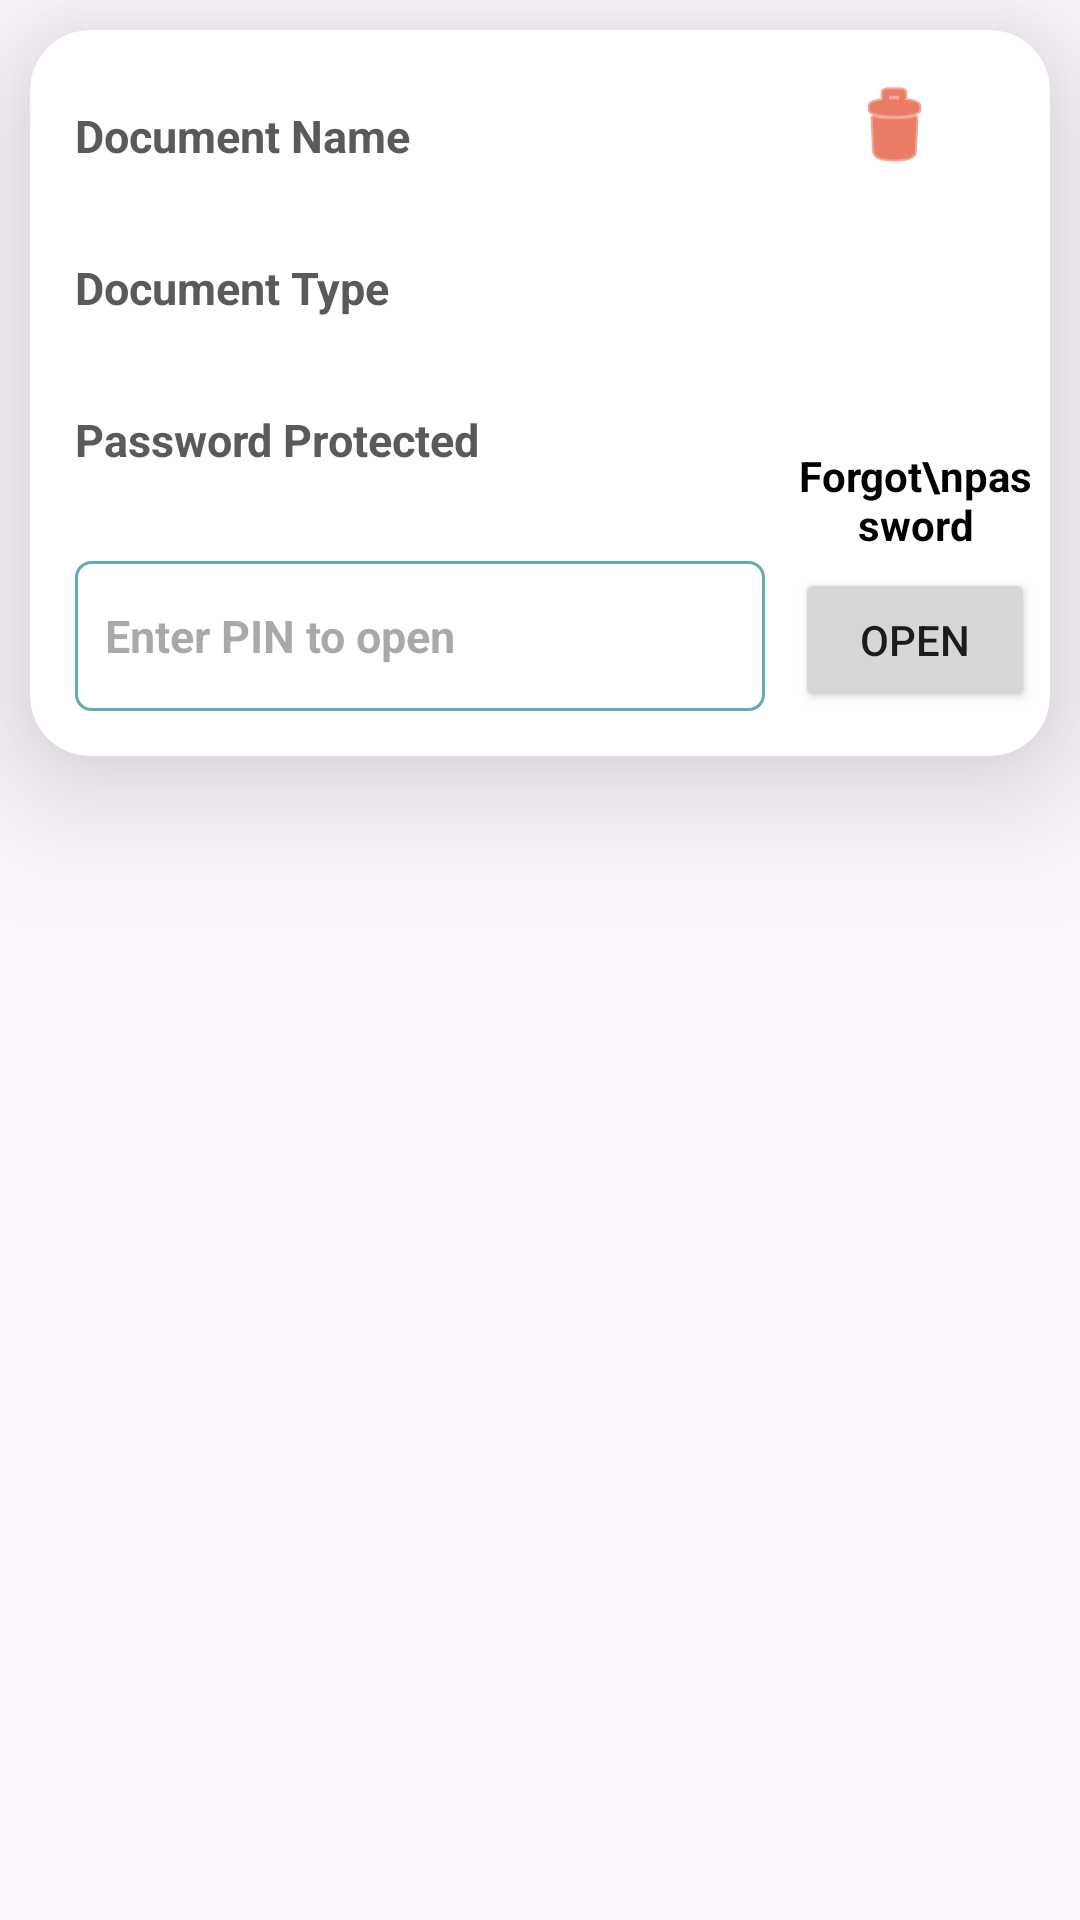

Layout XML and referenced resources for this Android screen:
<!-- AndroidManifest.xml: application theme Theme.DocBank -->
<!-- res/layout/custom_doc.xml -->
<?xml version="1.0" encoding="utf-8"?>
<LinearLayout xmlns:android="http://schemas.android.com/apk/res/android"
    xmlns:app="http://schemas.android.com/apk/res-auto"
    android:layout_width="match_parent"
    android:layout_height="wrap_content"
    android:orientation="vertical">

    <androidx.cardview.widget.CardView
        android:id="@+id/card"
        android:layout_width="match_parent"
        android:layout_height="wrap_content"
        android:layout_margin="10dp"
        app:cardCornerRadius="20dp"
        app:contentPadding="5dp"
        android:padding="10dp"
        android:background="@drawable/ed"
        app:cardElevation="30dp">
        <LinearLayout
            android:layout_width="match_parent"
            android:layout_height="wrap_content"
            android:orientation="horizontal"
            >
            <LinearLayout
                android:layout_width="250dp"
                android:layout_height="wrap_content"
                android:orientation="vertical"
                android:padding="10dp">
                <TextView
                    android:layout_width="match_parent"
                    android:layout_height="wrap_content"
                    android:textColor="#5C5959"
                    android:text="Document Name"
                    android:layout_marginTop="10dp"
                    android:textSize="15sp"
                    android:textStyle="bold" />
                <TextView
                    android:id="@+id/dname"
                    android:layout_width="match_parent"
                    android:layout_height="wrap_content"
                    android:textColor="#000"
                    android:textSize="15sp"
                    android:textStyle="bold" />
                <TextView
                    android:layout_width="match_parent"
                    android:layout_height="wrap_content"
                    android:textColor="#5C5959"
                    android:text="Document Type"
                    android:layout_marginTop="10dp"
                    android:textSize="15sp"
                    android:textStyle="bold" />

                <TextView
                    android:id="@+id/dtype"
                    android:layout_width="match_parent"
                    android:layout_height="wrap_content"
                    android:textColor="#000"
                    android:textSize="15sp"
                    android:textStyle="bold" />
                <TextView
                    android:layout_width="match_parent"
                    android:layout_height="wrap_content"
                    android:textColor="#5C5959"
                    android:text="Document ID"
                    android:layout_marginTop="10dp"
                    android:visibility="gone"
                    android:textSize="15sp"
                    android:textStyle="bold" />

                <TextView
                    android:id="@+id/dID"
                    android:layout_width="match_parent"
                    android:layout_height="wrap_content"
                    android:textColor="#000"
                    android:visibility="gone"
                    android:textSize="15sp"
                    android:textStyle="bold" />
                <TextView
                    android:layout_width="match_parent"
                    android:layout_height="wrap_content"
                    android:textColor="#5C5959"
                    android:text="Password Protected"
                    android:layout_marginTop="10dp"
                    android:textSize="15sp"
                    android:textStyle="bold" />
                <TextView
                    android:id="@+id/dpass"
                    android:layout_width="match_parent"
                    android:layout_height="wrap_content"
                    android:textColor="#000"
                    android:textSize="15sp"
                    android:textStyle="bold" />

                <EditText
                    android:id="@+id/cvv"
                    android:layout_width="match_parent"
                    android:layout_height="wrap_content"
                    android:textColor="#000"
                    android:padding="10dp"
                    android:layout_marginTop="10dp"
                    android:minHeight="50dp"
                    android:background="@drawable/ed"
                    android:textSize="15sp"
                    android:inputType="numberPassword"
                    android:maxLength="4"
                    android:hint="Enter PIN to open"
                    android:textStyle="bold" />
            </LinearLayout>


            <LinearLayout
                android:layout_width="match_parent"
                android:layout_height="wrap_content"
                android:orientation="vertical">


                <ImageView
                    android:id="@+id/imageView3"
                    android:layout_width="wrap_content"
                    android:layout_height="wrap_content"
                    android:layout_gravity="end"
                    android:layout_marginTop="10dp"
                    android:layout_marginEnd="30dp"
                    android:padding="1dp"
                    app:srcCompat="@android:drawable/ic_menu_delete"
                    app:tint="@color/orange" />

                <ImageView
                android:id="@+id/fpass"
                android:layout_width="wrap_content"
                android:layout_height="90dp"
                android:padding="10dp"
                android:layout_gravity="center_vertical"
                android:src="@drawable/doc"
                app:tint="@color/colorAccent" />
                <TextView
                    android:layout_width="match_parent"
                    android:layout_height="wrap_content"
                    android:text="Forgot\npassword"
                    android:gravity="center"
                    android:textColor="#000"
                    android:textStyle="bold"/>
                <Button
                    android:layout_width="match_parent"
                    android:layout_height="wrap_content"
                    android:id="@+id/btnpay"
                    android:layout_marginTop="5dp"
                    android:text="Open"/>
            </LinearLayout>
        </LinearLayout>
    </androidx.cardview.widget.CardView>

</LinearLayout>
<!-- resources referenced by this layout -->
<resources>
  <color name="colorAccent">#D81B60</color>
  <color name="orange">#DD2600</color>
  <!-- drawable ed (drawable) -->
  <?xml version="1.0" encoding="utf-8"?>
  <selector xmlns:android="http://schemas.android.com/apk/res/android">
  
  
          <item>
              <shape android:shape="rectangle">
                  <solid android:color="@android:color/transparent"/>
                  <stroke android:width="1dp" android:color="#DA479F9F"/>
                  <item
                      android:bottom="2dp"
                      >
                      <shape android:shape="rectangle">
                          <solid android:color="#000"/>
                          <stroke
                              android:color="#DA090808"
                              android:width="1dp"
                              />
  
                      </shape>
                  </item>
                  <corners android:radius="5dp"
  
                      android:topLeftRadius="5dp"
                      android:topRightRadius="5dp"
                      android:bottomLeftRadius="5dp"
                      android:bottomRightRadius="5dp"></corners>
  
              </shape>
          </item>
  
      </selector>
  <style name="Theme.DocBank" parent="Base.Theme.DocBank" />
  <style name="Base.Theme.DocBank" parent="Theme.Material3.DayNight.NoActionBar">
          
          
      </style>
</resources>
